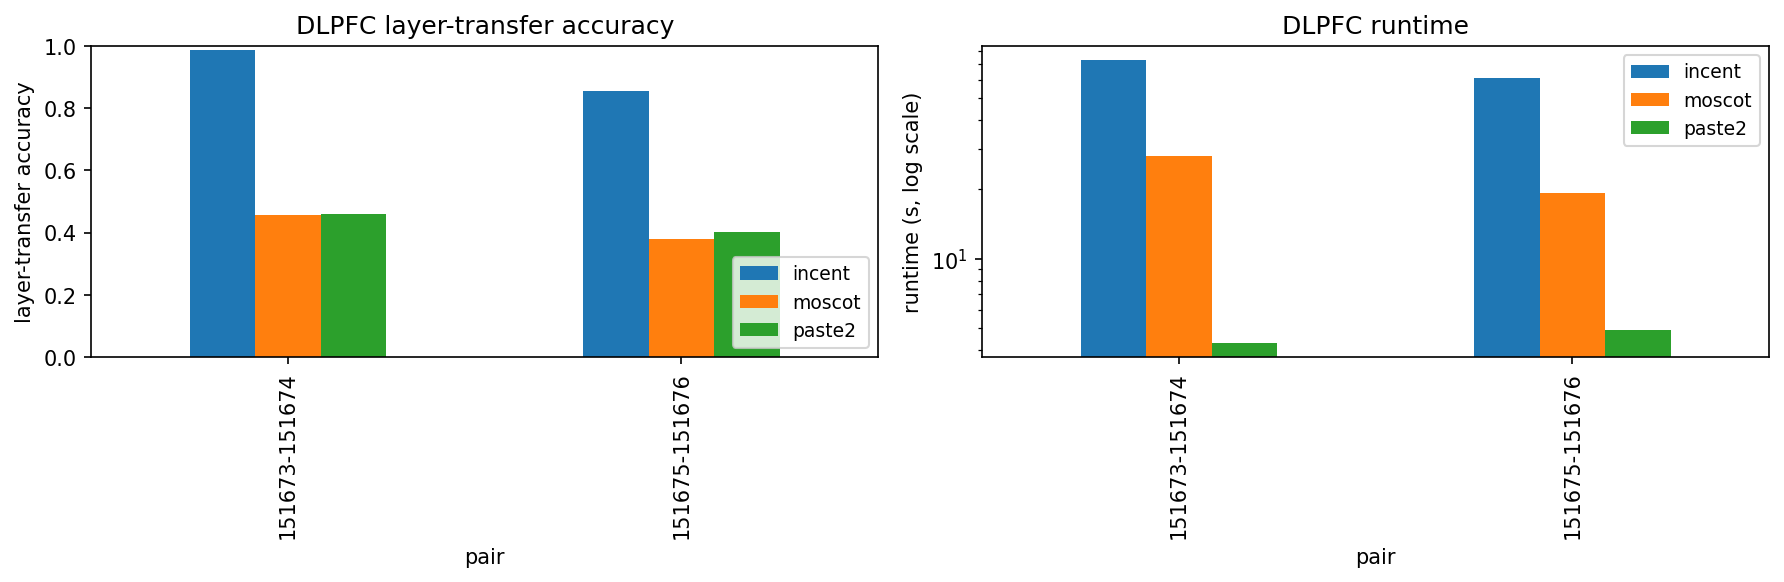

Source data for this figure (header and first rows):
method, error, runtime_s, peak_mem_mb, pi_sum, layer_acc, mass_same_layer, label_ari, pair, sample_A, sample_B, n_A, n_B
incent, , 73.06, 321.9, 1, 0.985, 0.3787, 0.9645, 151673-151674, 151673, 151674, 1000, 1000
paste2, , 4.299, 148.8, 0.99, 0.459, 0.4636, 0.1962, 151673-151674, 151673, 151674, 1000, 1000
moscot, , 27.96, 84.02, 1, 0.457, 0.4505, 0.2024, 151673-151674, 151673, 151674, 1000, 1000
incent, , 61.18, 228.2, 1, 0.856, 0.3458, 0.7289, 151675-151676, 151675, 151676, 1000, 1000
paste2, , 4.882, 150.3, 0.99, 0.401, 0.4051, 0.1756, 151675-151676, 151675, 151676, 1000, 1000
moscot, , 19.24, 20.44, 1, 0.378, 0.3786, 0.1808, 151675-151676, 151675, 151676, 1000, 1000
